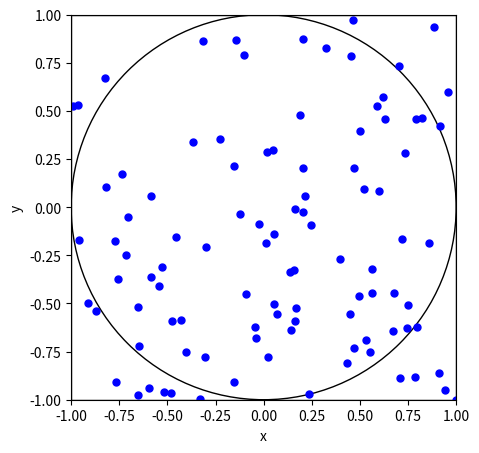
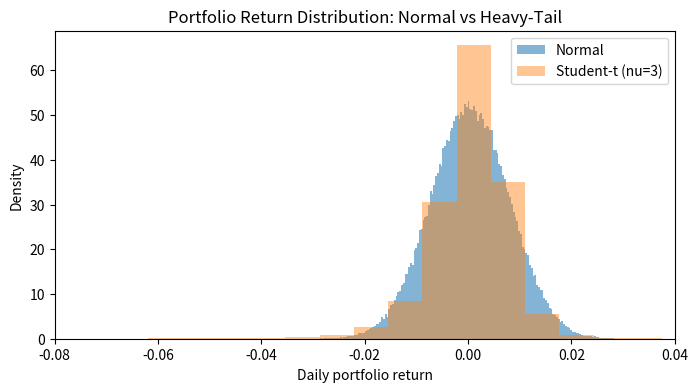

The matplotlib source for these figures, in order: (Note: this script raises an exception after producing the figures.)
import numpy as np
import pandas as pd
import random

import matplotlib.pyplot as plt
import numpy as np

fig, ax = plt.subplots(figsize=(5, 5))
ax.set_aspect('equal')
ax.set_xlabel('x')
ax.set_ylabel('y')
ax.set_xlim(-1, 1)
ax.set_ylim(-1, 1)
ax.add_patch(plt.Rectangle((-1,-1), 2, 2, fill=False))
ax.add_artist(plt.Circle((0, 0), 1, fill=False))
x = np.random.uniform(-1, 1, size=100)
y = np.random.uniform(-1, 1, size=100)
ax.scatter(x, y, s=25, c='blue', marker='o')
plt.show()


import numpy as np

n = 20000000

# set a random seed
np.random.seed(20250221)

Z = 2 * np.random.rand(n, 2) - 1 # uniform distribution in [-1, 1]

inside = np.mean(np.sqrt(np.sum(Z**2, axis=1)) <= 1)
print(f"The estimated pi = {inside * 4:.6f}")


import numpy as np
import pandas as pd
from scipy.stats import norm, t

def simulation(n, dist='normal', df=5):
    """
    Simulate the t-value of the second parameter in a linear regression model
    with n samples and the specified distribution of errors.
    """
    
    if dist == 'normal':
        e = np.random.normal(size=n)
    elif dist == 't':
        e = np.random.standard_t(df, size=n)

    b0 = np.array([1, 2])
    X = np.column_stack((np.ones(n), np.random.pareto(1.5, size=n)))
    # the above X is generated from a Pareto distribution
    Y = X.dot(b0) + e

    bhat = np.linalg.inv(X.T @ X) @ (X.T @ Y)
    bhat2 = bhat[1] # parameter we want to test

    e_hat = Y - X.dot(bhat)
    sigma_hat_square = np.sum(e_hat**2) / (n - 2)
    sig_B = np.linalg.inv(X.T.dot(X)) * sigma_hat_square
    t_value_2 = (bhat2 - b0[1]) / np.sqrt(sig_B[1, 1])

    return t_value_2



from scipy.stats import t, norm

def report(n, Rep):
    # collect the test size from the two distributions
    # this function contains some repetitive code, but is OK for such a simple one
    TEST_SIZE = np.zeros(3)

    # e ~ normal distribution, under which the t-dist is exact
    # generate the t-statistics from the normal distribution
    Res = np.array([simulation(n, 'normal') for i in range(Rep)])
    
    TEST_SIZE[0] = np.mean(np.abs(Res) > t.ppf(0.975, n-2))
    TEST_SIZE[1] = np.mean(np.abs(Res) > norm.ppf(0.975))

    # e ~ t-distribution, under which the exact distribution is complicated.
    # we rely on asymptotic normal distribution for inference instead
    Res = np.array([simulation(n, 't', df) for i in range(Rep)])
    TEST_SIZE[2] = np.mean(np.abs(Res) > norm.ppf(0.975))

    return TEST_SIZE


Rep = 1000
df = 1  # t dist. with df = 1 is Cauchy

# run the calculation of the empirical sizes for different sample sizes
NN = [5, 10, 200, 2000, 20000]

RES = pd.DataFrame(np.zeros((len(NN), 4)), columns=['n', 'exact', 'normal.asym', 'cauchy.asym'])

for i, n in enumerate(NN): # loop over different sample sizes
    # enumerate is a built-in Python function that returns an iterator containing the index and value of a list

    RES.iloc[i, 0] = n
    RES.iloc[i, 1:] = report(n, Rep)

print(RES)


import numpy as np
import pandas as pd
import matplotlib.pyplot as plt

rng = np.random.default_rng(5821)

# Portfolio setup
n_assets = 5
n_sims = 200000
weights = np.array([0.25, 0.20, 0.20, 0.20, 0.15])

# Daily expected returns (example values)
mu = np.array([0.0005, 0.0004, 0.00045, 0.00035, 0.0003])

# Daily volatilities
vol = np.array([0.012, 0.010, 0.011, 0.009, 0.013])

# Correlation matrix (must be symmetric positive definite)
corr = np.array([
    [1.00, 0.55, 0.40, 0.30, 0.35],
    [0.55, 1.00, 0.45, 0.25, 0.30],
    [0.40, 0.45, 1.00, 0.50, 0.20],
    [0.30, 0.25, 0.50, 1.00, 0.15],
    [0.35, 0.30, 0.20, 0.15, 1.00],
])

# Covariance used by the Gaussian model
cov = np.outer(vol, vol) * corr

# Utility: VaR and ES from simulated portfolio returns
def var_es(returns, alpha=0.99):
    # Loss = -return. VaR_{alpha} is alpha-quantile of loss.
    losses = -returns
    var = np.quantile(losses, alpha)
    es = losses[losses >= var].mean()
    return var, es


# Multivariate normal asset returns
r_norm = rng.multivariate_normal(mean=mu, cov=cov, size=n_sims)
port_r_norm = r_norm @ weights

# Check that simulated cross-asset correlation matches target
corr_norm_sim = np.corrcoef(r_norm, rowvar=False)
np.set_printoptions(precision=3, suppress=True)
print("Target correlation matrix:", corr)
print("Simulated correlation (normal):", corr_norm_sim)


from scipy.stats import t

nu = 3
# Clayton copula parameter: positive => lower-tail dependence.
# theta=0.6 gives noticeable left-tail dependence while keeping average
# linear correlation closer to the target matrix than very large theta.
theta = 0.8
lambda_L = 2 ** (-1 / theta)
print(f"Theoretical lower-tail dependence lambda_L = {lambda_L:.3f}")

# Sample Clayton copula uniforms (Marshall-Olkin representation)
w = rng.gamma(shape=1 / theta, scale=1.0, size=n_sims)
e = rng.exponential(scale=1.0, size=(n_sims, n_assets))
u_cop = (1 + e / w[:, None]) ** (-1 / theta)

# Avoid exact 0/1 before inverse CDF transform
eps = 1e-12
u_cop = np.clip(u_cop, eps, 1 - eps)

# Heavy-tail marginals via inverse Student-t CDF
x_t = t.ppf(u_cop, df=nu)

# Standardize to unit variance (nu > 2), then scale to target vols
x_t = x_t * np.sqrt((nu - 2) / nu)
r_t = mu + x_t * vol
port_r_t = r_t @ weights

corr_t_sim = np.corrcoef(r_t, rowvar=False)
spear_t_sim = pd.DataFrame(r_t).corr(method="spearman").to_numpy()

# Compare average off-diagonal correlation to target matrix
def avg_offdiag(a):
    n = a.shape[0]
    return (a.sum() - np.trace(a)) / (n * (n - 1))

avg_target_corr = avg_offdiag(corr)
avg_sim_corr = avg_offdiag(corr_t_sim)

# Empirical lower-tail dependence for one pair (assets 1 and 2)
q = 0.05
lambda_L_hat = ((u_cop[:, 0] <= q) & (u_cop[:, 1] <= q)).mean() / q

np.set_printoptions(precision=3, suppress=True)
print("Target correlation matrix:", corr)
print("Simulated Pearson correlation (Clayton-copula t):", corr_t_sim)
print("Simulated Spearman correlation (Clayton-copula t):", spear_t_sim)
print(f"Average off-diagonal corr: target={avg_target_corr:.3f}, simulated={avg_sim_corr:.3f}")
print(f"Empirical lower-tail dependence (q={q:.2f}, assets 1&2): {lambda_L_hat:.3f}")


alphas = [0.95, 0.99]
rows = []
for a in alphas:
    var_n, es_n = var_es(port_r_norm, alpha=a)
    var_t, es_t = var_es(port_r_t, alpha=a)
    rows.append([f"{int(a*100)}%", "Normal", var_n, es_n])
    rows.append([f"{int(a*100)}%", f"Student-t (nu={nu})", var_t, es_t])

res = pd.DataFrame(rows, columns=["Confidence", "Model", "VaR", "ES"])
res


# Visual comparison of portfolio return tails
plt.figure(figsize=(8, 4))
plt.hist(port_r_norm, bins=200, density=True, alpha=0.55, label="Normal")
plt.hist(port_r_t, bins=200, density=True, alpha=0.45, label=f"Student-t (nu={nu})")
plt.xlim(-0.08, 0.04)
plt.title("Portfolio Return Distribution: Normal vs Heavy-Tail")
plt.xlabel("Daily portfolio return")
plt.ylabel("Density")
plt.legend()
plt.show()


import matplotlib.pyplot as plt
import numpy as np
from statsmodels.distributions.empirical_distribution import ECDF

x = np.random.beta(2,2,size=10)
ecdf = ECDF(x)

# get unique sorted values of x and corresponding values of y
ux, uy = np.unique(ecdf.x, return_index=False, return_inverse=False, return_counts=False), ecdf.y[np.unique(ecdf.y, return_index=True, return_inverse=False, return_counts=False)[1]]

# add last point (1,1) to the step function
ux = np.concatenate((ux, [1]))
uy = np.concatenate((uy, [1]))

# create step function with horizontal lines
plt.plot(ux[:-1], uy[:-1], drawstyle='steps-pre')
plt.plot([ux[-2], ux[-1]], [uy[-2], uy[-2]], color='C0', linestyle='--')
plt.plot([ux[-1], ux[-1]], [uy[-2], uy[-1]], color='C0', linestyle='--')
plt.xlim(0, 1)
plt.ylim(0, 1)
plt.title('ECDF for uniform distribution')
plt.show()

import pandas as pd
import numpy as np
n = 9  # real sample size
d0 = pd.DataFrame({'x': np.random.normal(size=n)})
print(d0)

# bootstrap
boot_Rep = 3  # bootstrap 3 times
d_boot = np.zeros((n, boot_Rep))  # save the bootstrap sample
d_boot_index = np.zeros((n, boot_Rep), dtype=int)  # save the bootstrap sample index
for b in range(boot_Rep):
    boot_index = np.random.choice(d0.index, n, replace=True) # sampling with replacement
    d_boot[:, b] = d0['x'].iloc[boot_index]
    d_boot_index[:, b] = boot_index

d_boot_df = pd.DataFrame(d_boot)  # convert the bootstrap samples to DataFrame
print(d_boot_df)
print(d_boot_index)


np.var(d0['x'])/n # the variance of the sample mean

boot_Rep = 10000  # bootstrap many times times
d_boot = np.zeros((n, boot_Rep))  # save the bootstrap sample 
for b in range(boot_Rep):
    boot_index = np.random.choice(n, n, replace=True)
    d_boot[:, b] = d0['x'][boot_index]
 
np.mean(d_boot, axis=0).var()  # standard deviation of the bootstrap means across boot samples

import numpy as np

def T_stat(Y, mu):
    n = len(Y)
    return np.sqrt(n) * (np.mean(Y) - mu) / np.std(Y, ddof=1)

def boot_test(Y, alpha, boot_Rep):
    n = len(Y)
    boot_T = []

    for r in range(boot_Rep):
        
        resampled_Y = Y[np.random.choice(n, n, replace=True)]
        boot_T.append(abs(T_stat(resampled_Y, np.mean(Y))))
        # this is a key line
        # `mu` must be replaced as mean(Y)

    boot_critical_value = np.quantile(boot_T, 1 - alpha)
    return boot_critical_value



import numpy as np
import matplotlib.pyplot as plt

np.random.seed(5821)

# Stylized daily returns: heavy tails + changing volatility (industry-like behavior)
n_days = 252 * 3  # about 3 years of trading days
portfolio_value = 50_000_000

vol_regime = np.random.choice([0.008, 0.015, 0.025], size=n_days, p=[0.6, 0.3, 0.1])
shock = np.random.standard_t(df=5, size=n_days) / np.sqrt(5 / (5 - 2))
# when the true distribution is a "t", the tail prob is difficult to analyze 

daily_returns = 0.0002 + vol_regime * shock

daily_pnl = portfolio_value * daily_returns

print(f"Sample size: {n_days} trading days")
print(f"Average daily return: {daily_returns.mean():.4%}")
print(f"Daily volatility: {daily_returns.std():.4%}")


# Point estimates from the observed sample
alpha = 0.01  # 99% VaR
var_99 = -np.quantile(daily_pnl, alpha)
es_99 = -daily_pnl[daily_pnl <= np.quantile(daily_pnl, alpha)].mean()

# Bootstrap uncertainty for VaR and ES
B = 5000
boot_var = np.empty(B)
boot_es = np.empty(B)

n = len(daily_pnl)
for b in range(B):
    sample = np.random.choice(daily_pnl, size=n, replace=True)
    q = np.quantile(sample, alpha)
    boot_var[b] = -q
    boot_es[b] = -sample[sample <= q].mean()

# 95% percentile bootstrap confidence intervals
var_ci = np.quantile(boot_var, [0.025, 0.975])
es_ci = np.quantile(boot_es, [0.025, 0.975])

print("99% 1-day risk estimates (USD):")
print(f"VaR point estimate: ${var_99:,.0f}")
print(f"VaR 95% CI:       [${var_ci[0]:,.0f}, ${var_ci[1]:,.0f}]")
print(f"ES point estimate: ${es_99:,.0f}")
print(f"ES 95% CI:        [${es_ci[0]:,.0f}, ${es_ci[1]:,.0f}]")


fig, ax = plt.subplots(1, 2, figsize=(12, 4))

ax[0].hist(boot_var, bins=40, color="#1f77b4", alpha=0.8)
ax[0].axvline(var_99, color="black", linestyle="--", label="Point estimate")
ax[0].set_title("Bootstrap Distribution of 99% VaR")
ax[0].set_xlabel("VaR (USD)")
ax[0].legend()

ax[1].hist(boot_es, bins=40, color="#d62728", alpha=0.8)
ax[1].axvline(es_99, color="black", linestyle="--", label="Point estimate")
ax[1].set_title("Bootstrap Distribution of 99% ES")
ax[1].set_xlabel("ES (USD)")
ax[1].legend()

plt.tight_layout()
plt.show()
